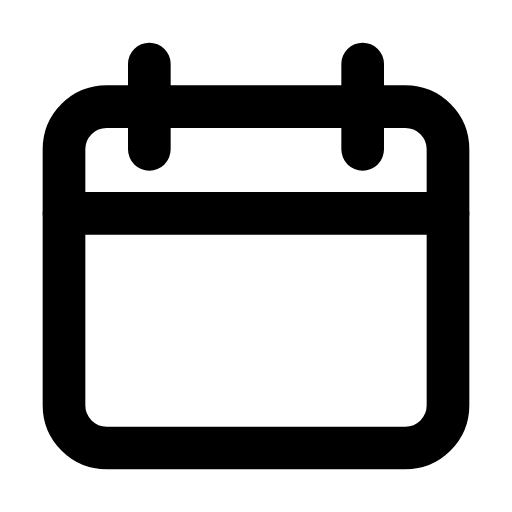
t = 0.00 s
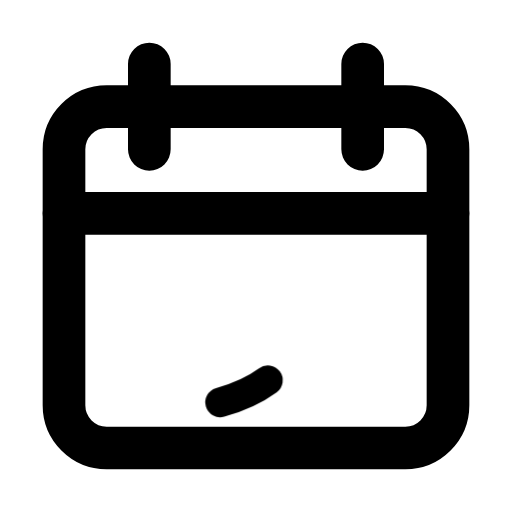
t = 0.54 s
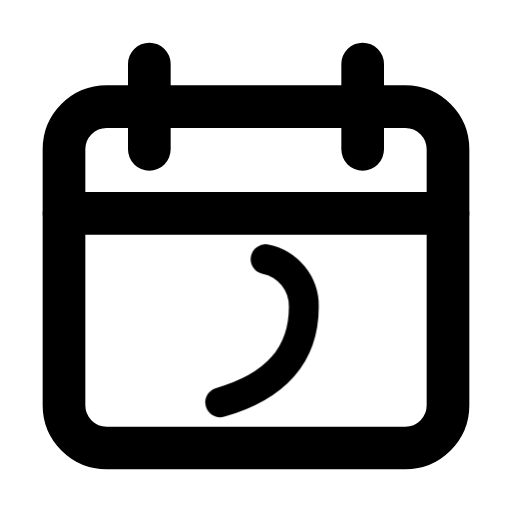
t = 1.04 s
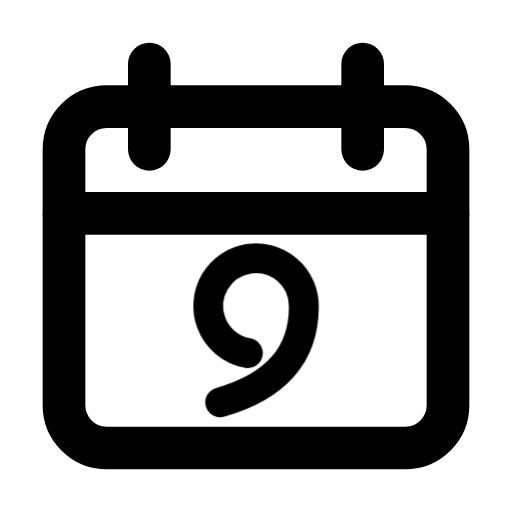
t = 1.54 s
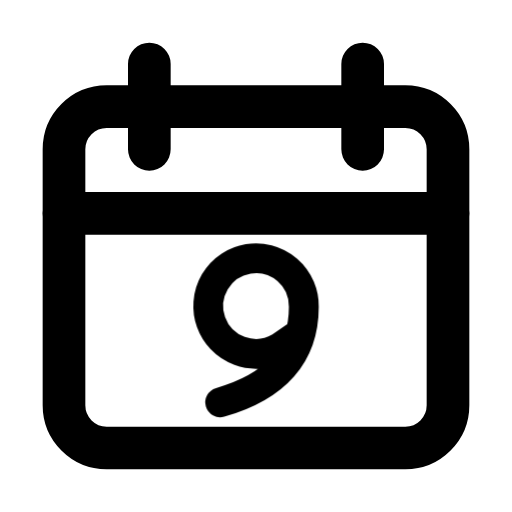
t = 2.28 s
t = 2.75 s: frame unchanged from t = 2.28 s, image omitted

The animated SVG that drew these frames (rendered in a browser with its animation timeline set to each time). Animation: 1 CSS @keyframes rule; one cycle of 3.25 s, repeats indefinitely.

<svg xmlns="http://www.w3.org/2000/svg" width="24" height="24" fill="none" stroke="currentColor" stroke-linecap="round" stroke-linejoin="round" stroke-width="2" viewBox="0 0 24 24">
    <!-- Generated by scripts/icon-expansion/generate.mjs -->
    <!-- Motion: Write the date digit by digit on a still calendar. -->
    <style>
        @media (prefers-reduced-motion: no-preference) {
            @keyframes ira-seq-date-9-0 { 0% { stroke-dashoffset: 1; opacity: 0; } 1% { stroke-dashoffset: 1; opacity: 1; } 63%, 92% { stroke-dashoffset: 0; opacity: 1; } 100% { stroke-dashoffset: 0; opacity: 0; } }
            [data-ira-sequence="date-9"] > [data-step="0"] path { stroke-dasharray: 1 1; animation: ira-seq-date-9-0 3.25s ease-in-out infinite; }
        }
    </style>
    <g data-ira-sequence="date-9"><rect x="3" y="5" width="18" height="16" rx="2"/><path d="M7 3v4m10-4v4M3 10h18"/><g data-step="0"><g transform="translate(12 15.5) scale(1.12) translate(-2 -3)"><g stroke-width="1.25"><path pathLength="1" d="M0.5 6Q4 5 4 2A2 2 0 1 0 3 3.7L4 3"/></g></g></g></g>
</svg>
